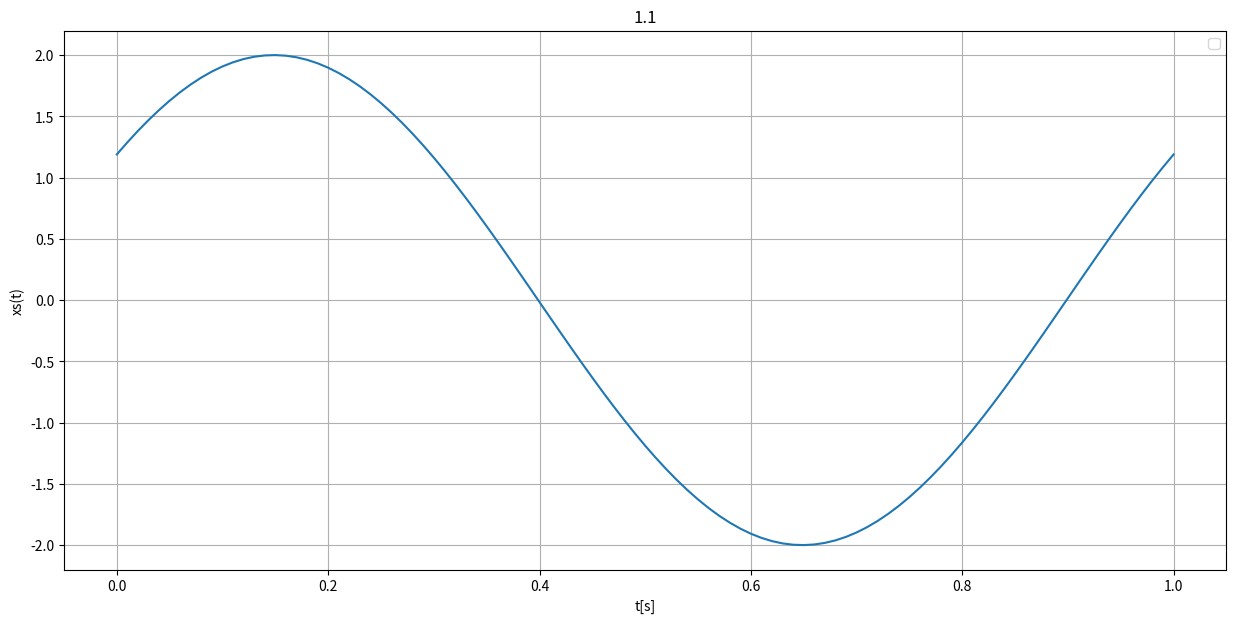

This chart was generated by the following Python code:
import numpy as np 
import matplotlib.pyplot as plt

h = 0.01
ts = 1
T = np.arange(0, ts+h, h)

A = 2 #AMPLITUDE
f = 1 #FREQUENCIA

sinx = A*np.sin(2*np.pi*f*T+(2/np.pi))

plt.figure(figsize=(15, 7))

plt.subplot(111)
plt.plot(T,sinx)
plt.xlabel('t[s]')
plt.ylabel('xs(t)')
plt.title('1.1')
plt.grid()
plt.legend()


plt.show()

t=0.1
print( A*np.sin(2*np.pi*f*t+(2/np.pi)))
t=0.5
print( A*np.sin(2*np.pi*f*t+(2/np.pi)))
